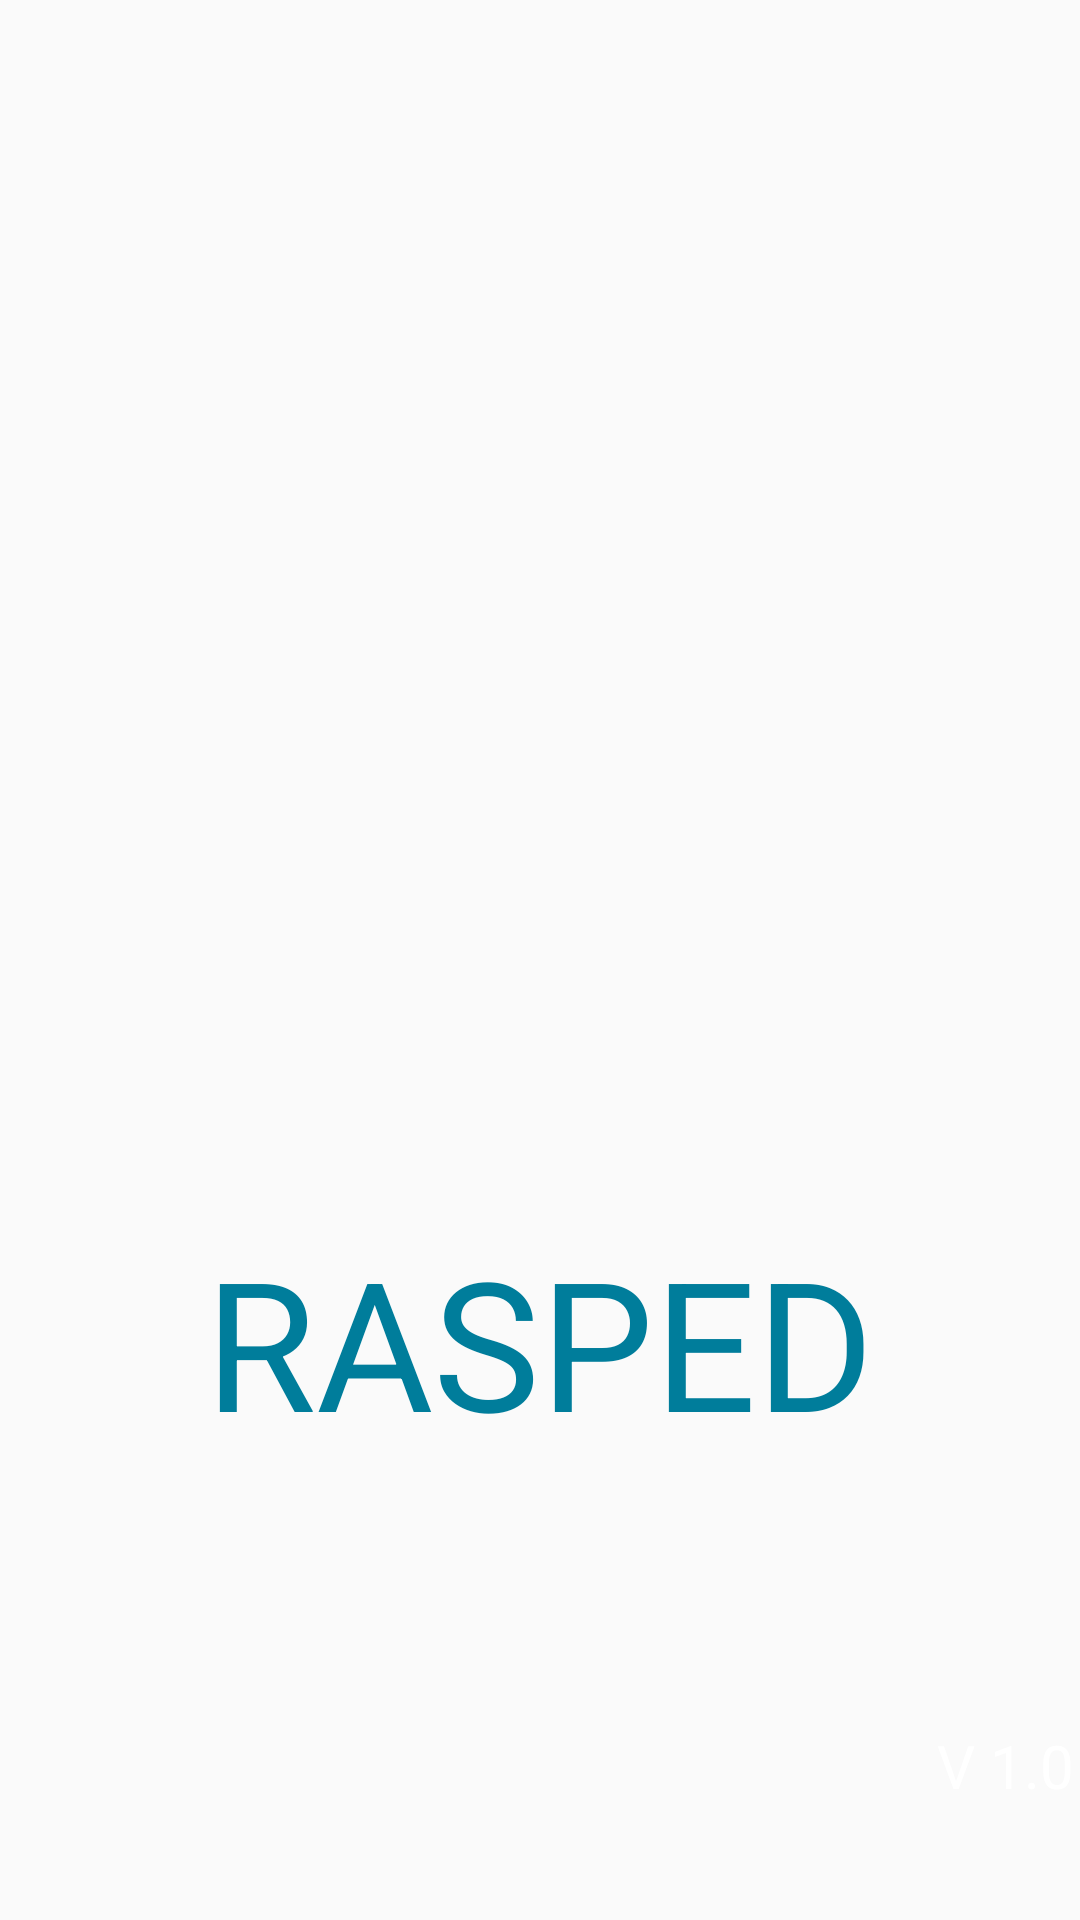

Reconstruct the res/layout file that produces this screen, plus the resources it refers to.
<!-- AndroidManifest.xml: activity theme Theme.AppCompat.Light.NoActionBar -->
<!-- res/layout/activity_splash.xml -->
<?xml version="1.0" encoding="utf-8"?>
<RelativeLayout
    xmlns:android="http://schemas.android.com/apk/res/android"
    xmlns:app="http://schemas.android.com/apk/res-auto"
    xmlns:tools="http://schemas.android.com/tools"
    android:layout_width="match_parent"
    android:layout_height="match_parent"
    tools:context="com.example.adminprospera.rasped_tool.SplashActivity">


    <ImageView
        android:id="@+id/iv_sp_splashBackground"
        android:layout_width="wrap_content"
        android:layout_height="wrap_content"
        android:layout_centerHorizontal="true"
        android:layout_centerVertical="true"
        app:srcCompat="@drawable/splah_rasped_rm"
        android:scaleType="fitXY"
        android:contentDescription="@string/app_name"/>

    <ImageView
        android:id="@+id/iv_sp_icono"
        android:layout_width="wrap_content"
        android:layout_height="wrap_content"
        android:layout_centerHorizontal="true"
        android:layout_centerVertical="true"
        app:srcCompat="@drawable/splah_rasped_rm_icon"
        android:contentDescription="@string/app_name"/>

    <TextView
        android:id="@+id/tv_sp_appName"
        android:layout_width="wrap_content"
        android:layout_height="wrap_content"
        android:layout_marginBottom="88dp"
        android:text="@string/app_name"
        android:textColor="@color/colorPrimaryDark"
        android:textSize="60sp"
        android:layout_above="@+id/tv_versionRasped"
        android:layout_centerHorizontal="true" />

    <TextView
        android:id="@+id/tv_versionRasped"
        android:layout_width="wrap_content"
        android:layout_height="wrap_content"
        android:layout_alignParentBottom="true"
        android:layout_marginBottom="38dp"
        android:layout_marginStart="21dp"
        android:layout_toEndOf="@+id/tv_sp_appName"
        android:text="@string/st_version"
        android:textSize="20sp"
        android:textColor="@color/colorWhite"/>
</RelativeLayout>
<!-- resources referenced by this layout -->
<resources>
  <color name="colorPrimaryDark">#007d9b</color>
  <color name="colorWhite">#ffffff</color>
  <!-- drawable splah_rasped_rm: jpg bitmap (drawable, 90861 bytes) -->
  <!-- drawable splah_rasped_rm_icon: png bitmap (drawable, 63848 bytes) -->
  <string name="app_name" translatable="false">RASPED</string>
  <string name="st_version">V 1.0</string>
</resources>
